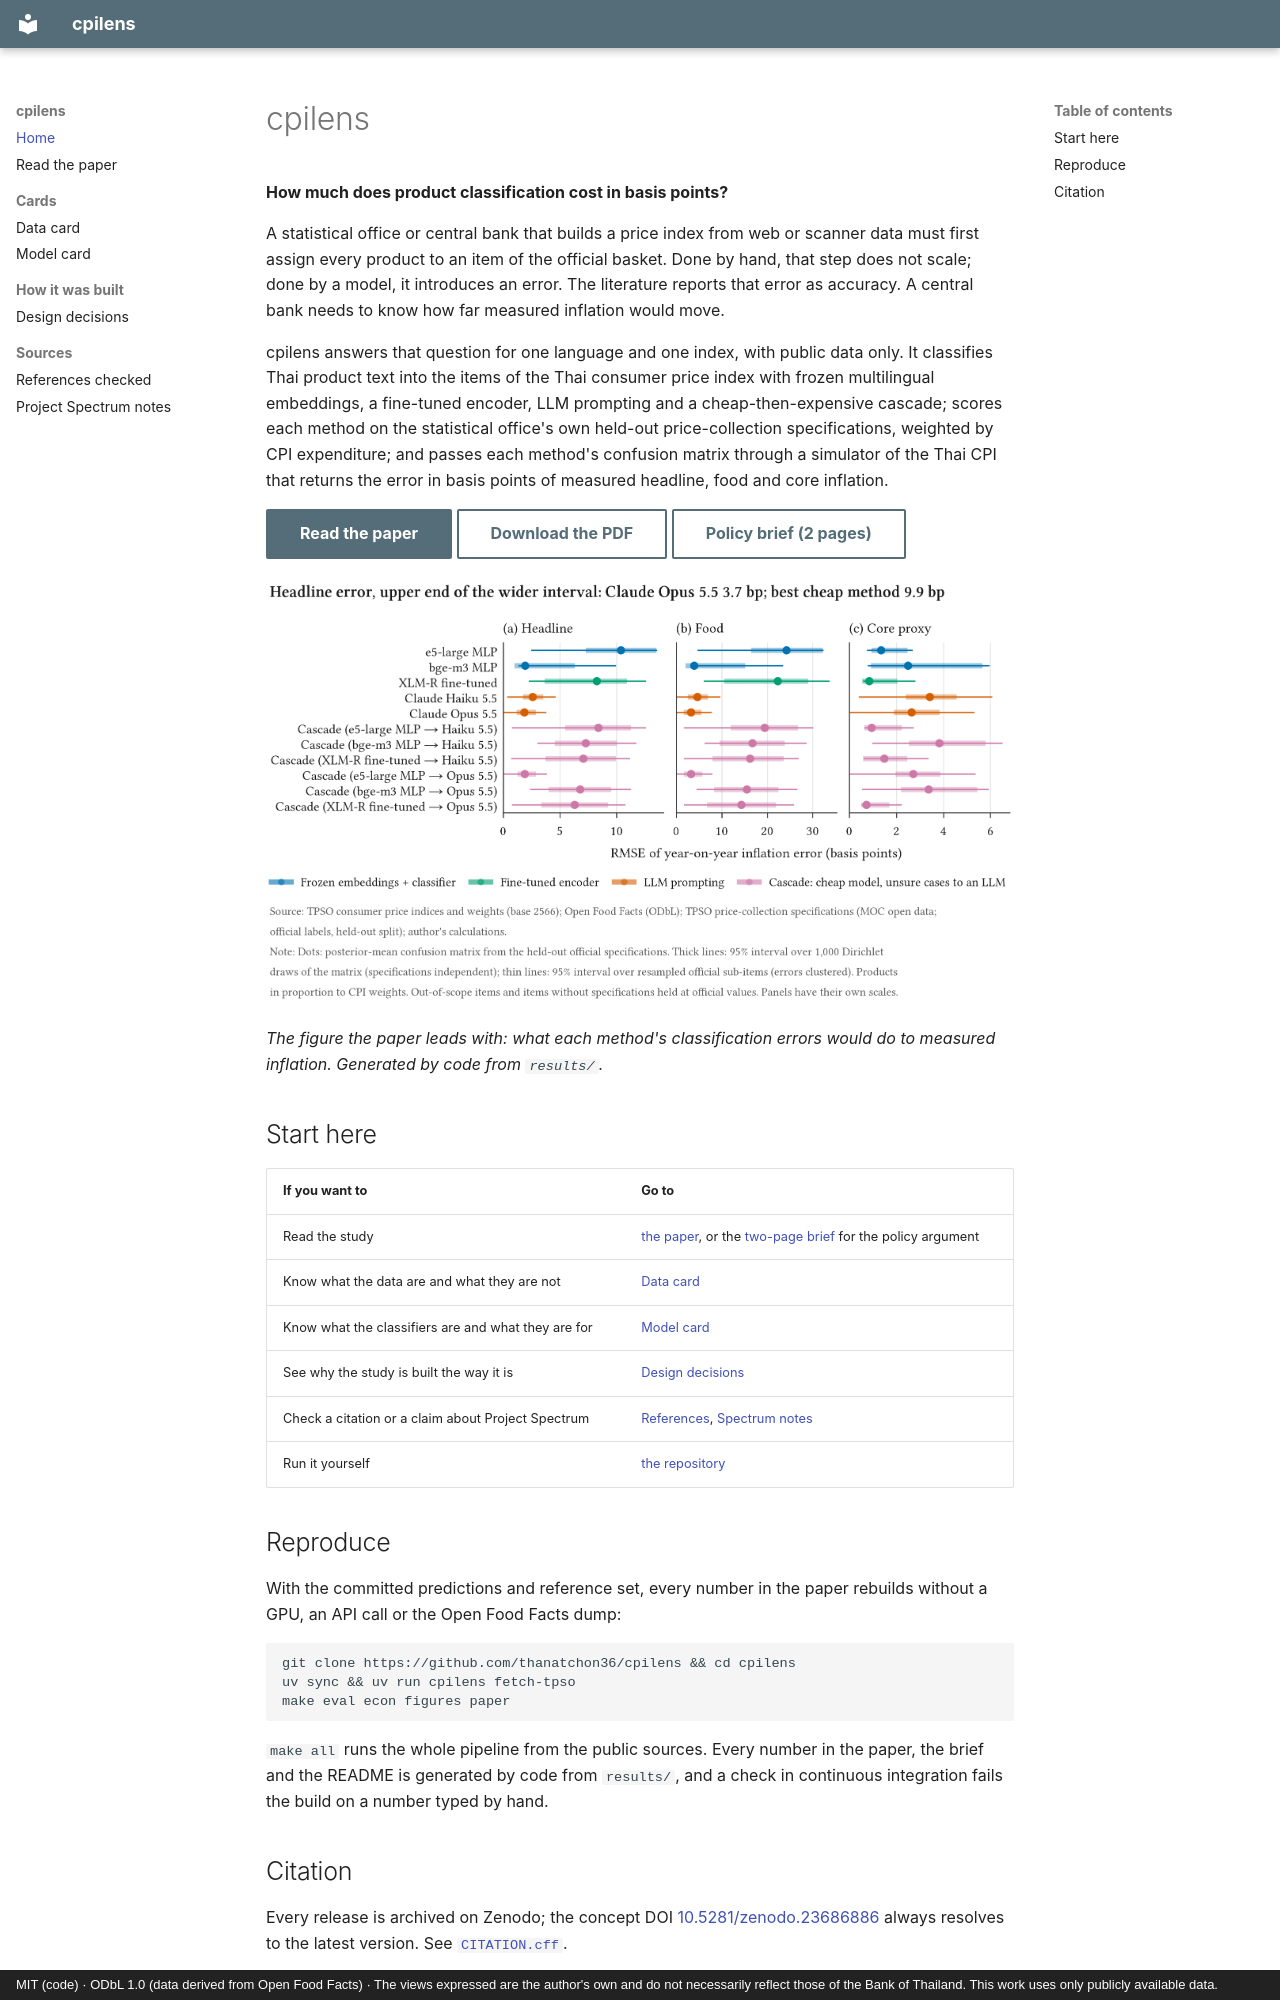

repository: thanatchon36/cpilens · page: index.html · generator: mkdocs · copyright: MIT (code) · ODbL 1.0 (data derived from Open Food Facts) · The views expressed are the author's own and do not necessarily reflect those of the Bank of Thailand. This work uses only publicly available data.

# cpilens

**How much does product classification cost in basis points?**

A statistical office or central bank that builds a price index from web or scanner data must
first assign every product to an item of the official basket. Done by hand, that step does not
scale; done by a model, it introduces an error. The literature reports that error as accuracy.
A central bank needs to know how far measured inflation would move.

cpilens answers that question for one language and one index, with public data only. It
classifies Thai product text into the items of the Thai consumer price index with frozen
multilingual embeddings, a fine-tuned encoder, LLM prompting and a cheap-then-expensive
cascade; scores each method on the statistical office's own held-out price-collection
specifications, weighted by CPI expenditure; and passes each method's confusion matrix through
a simulator of the Thai CPI that returns the error in basis points of measured headline, food
and core inflation.

[Read the paper](paper/index.html){ .md-button .md-button--primary }
[Download the PDF](paper/paper.pdf){ .md-button }
[Policy brief (2 pages)](paper/brief.pdf){ .md-button }

![RMSE of the year-on-year inflation error by method, headline, food and core](paper/figures/fig10_bp_error.png)

*The figure the paper leads with: what each method's classification errors would do to measured
inflation. Generated by code from `results/`.*

## Start here

| If you want to | Go to |
|---|---|
| Read the study | [the paper](paper/index.html), or the [two-page brief](paper/brief.pdf) for the policy argument |
| Know what the data are and what they are not | [Data card](data_card.md) |
| Know what the classifiers are and what they are for | [Model card](model_card.md) |
| See why the study is built the way it is | [Design decisions](decisions.md) |
| Check a citation or a claim about Project Spectrum | [References](references_verified.md), [Spectrum notes](spectrum_notes.md) |
| Run it yourself | [the repository](https://github.com/thanatchon36/cpilens#reproduce) |

## Reproduce

With the committed predictions and reference set, every number in the paper rebuilds without a
GPU, an API call or the Open Food Facts dump:

```bash
git clone https://github.com/thanatchon36/cpilens && cd cpilens
uv sync && uv run cpilens fetch-tpso
make eval econ figures paper
```

`make all` runs the whole pipeline from the public sources. Every number in the paper, the
brief and the README is generated by code from `results/`, and a check in continuous
integration fails the build on a number typed by hand.
